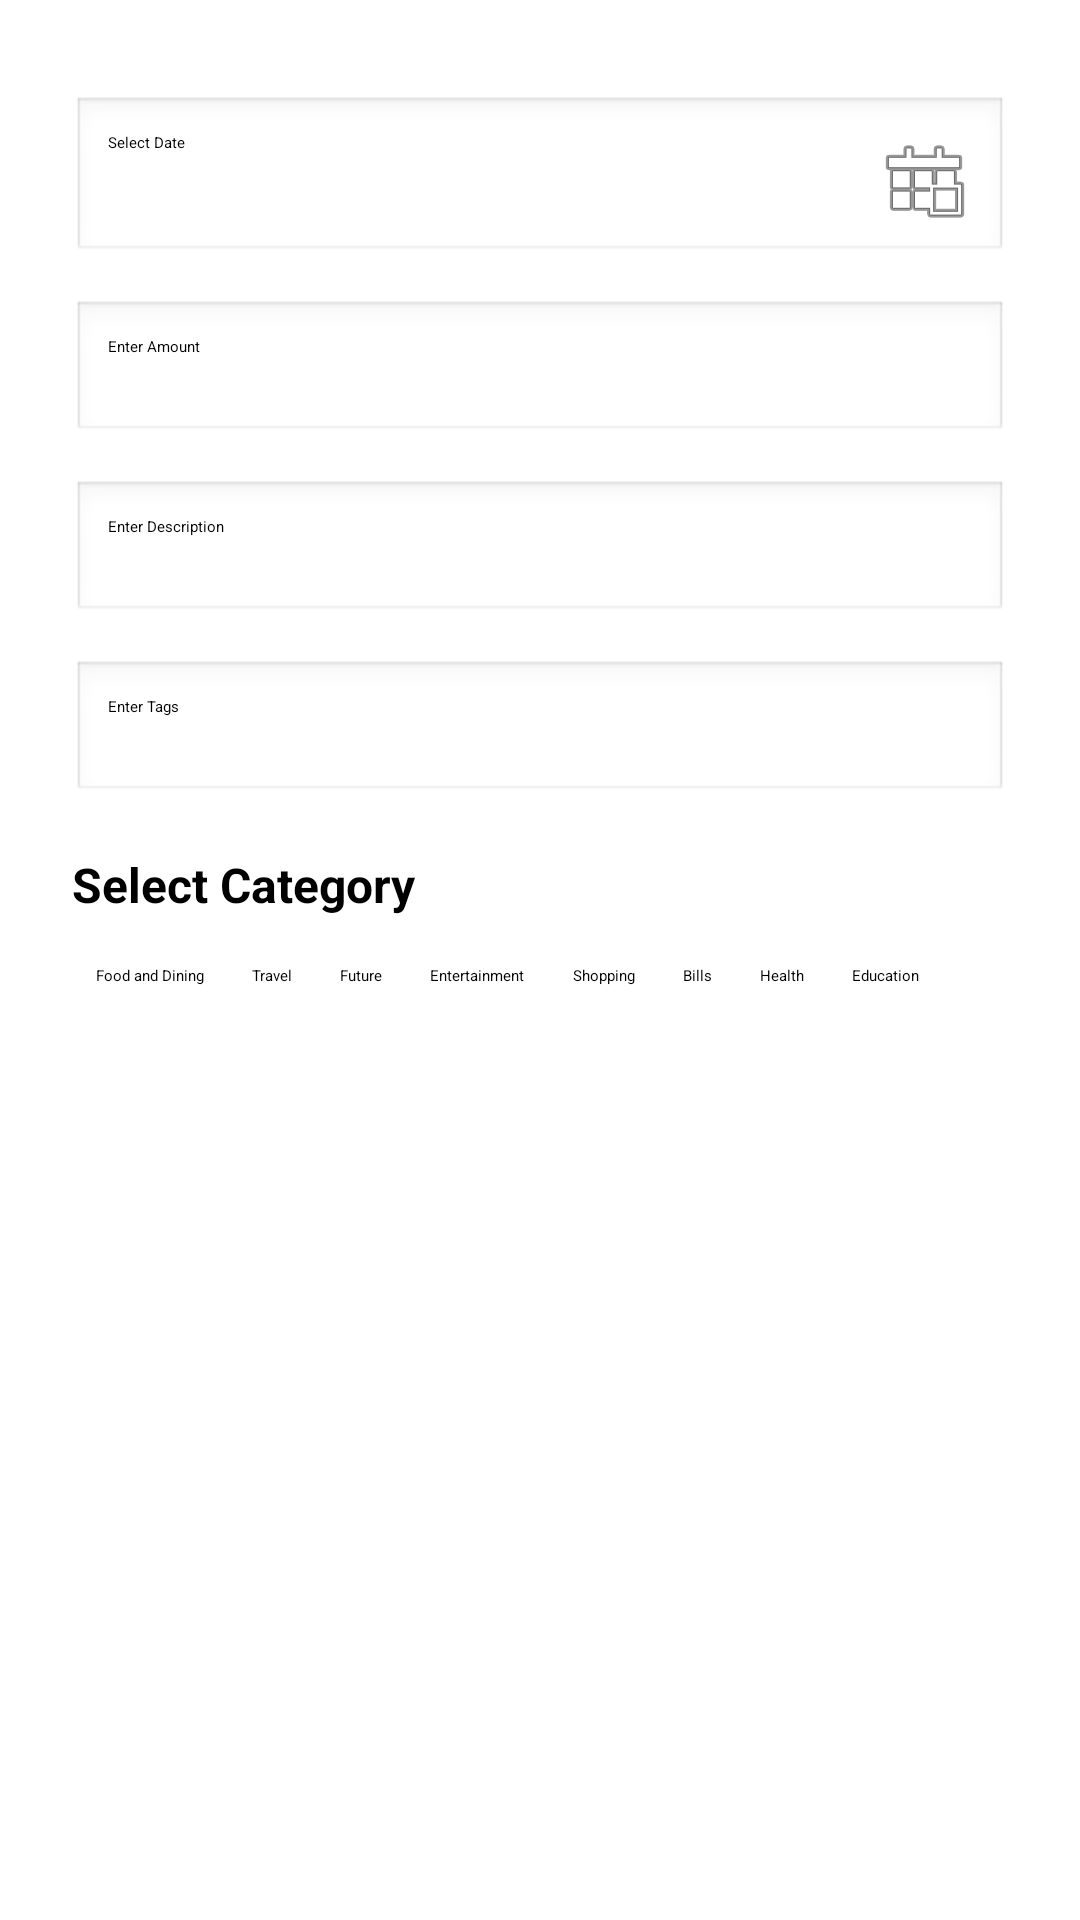

This screen was rendered from an Android layout file. Write that file and the resources it references.
<!-- AndroidManifest.xml: application theme Theme.FinanceTrack -->
<!-- res/layout/activity_my_reciepts.xml -->
<?xml version="1.0" encoding="utf-8"?>
<ScrollView xmlns:android="http://schemas.android.com/apk/res/android"
    android:id="@+id/scrollViewMain"
    android:layout_width="match_parent"
    android:layout_height="match_parent"
    android:fillViewport="true"
    android:padding="16dp">

    <LinearLayout
        android:layout_width="match_parent"
        android:layout_height="wrap_content"
        android:orientation="vertical"
        android:padding="8dp">

        
        <EditText
            android:id="@+id/etDate"
            android:layout_width="match_parent"
            android:layout_height="wrap_content"
            android:hint="Select Date"
            android:focusable="false"
            android:inputType="none"
            android:drawableEnd="@android:drawable/ic_menu_today"
            android:padding="12dp"
            android:background="@android:drawable/edit_text"
            android:layout_marginTop="8dp" />

        
        <EditText
            android:id="@+id/etAmount"
            android:layout_width="match_parent"
            android:layout_height="wrap_content"
            android:hint="Enter Amount"
            android:inputType="numberDecimal"
            android:padding="12dp"
            android:background="@android:drawable/edit_text"
            android:layout_marginTop="12dp" />

        
        <EditText
            android:id="@+id/etDescription"
            android:layout_width="match_parent"
            android:layout_height="wrap_content"
            android:hint="Enter Description"
            android:inputType="text"
            android:padding="12dp"
            android:background="@android:drawable/edit_text"
            android:layout_marginTop="12dp" />

        
        <EditText
            android:id="@+id/etTags"
            android:layout_width="match_parent"
            android:layout_height="wrap_content"
            android:hint="Enter Tags"
            android:inputType="text"
            android:padding="12dp"
            android:background="@android:drawable/edit_text"
            android:layout_marginTop="12dp" />

        
        <TextView
            android:layout_width="wrap_content"
            android:layout_height="wrap_content"
            android:text="Select Category"
            android:textStyle="bold"
            android:layout_marginTop="16dp"
            android:textSize="16sp" />

        <HorizontalScrollView
            android:layout_width="match_parent"
            android:layout_height="wrap_content"
            android:scrollbars="none"
            android:layout_marginTop="8dp">

            <RadioGroup
                android:id="@+id/rgCategories"
                android:layout_width="wrap_content"
                android:layout_height="wrap_content"
                android:orientation="horizontal">

                <RadioButton
                    android:id="@+id/rbFoodDining"
                    android:layout_width="wrap_content"
                    android:layout_height="wrap_content"
                    android:text="Food and Dining"
                    android:checked="true"
                    android:padding="8dp" />

                <RadioButton
                    android:id="@+id/rbTravel"
                    android:layout_width="wrap_content"
                    android:layout_height="wrap_content"
                    android:text="Travel"
                    android:padding="8dp" />

                <RadioButton
                    android:id="@+id/rbFuture"
                    android:layout_width="wrap_content"
                    android:layout_height="wrap_content"
                    android:text="Future"
                    android:padding="8dp" />

                <RadioButton
                    android:id="@+id/rbEntertainment"
                    android:layout_width="wrap_content"
                    android:layout_height="wrap_content"
                    android:text="Entertainment"
                    android:padding="8dp" />

                <RadioButton
                    android:id="@+id/rbShopping"
                    android:layout_width="wrap_content"
                    android:layout_height="wrap_content"
                    android:text="Shopping"
                    android:padding="8dp" />

                <RadioButton
                    android:id="@+id/rbBills"
                    android:layout_width="wrap_content"
                    android:layout_height="wrap_content"
                    android:text="Bills"
                    android:padding="8dp" />

                <RadioButton
                    android:id="@+id/rbHealth"
                    android:layout_width="wrap_content"
                    android:layout_height="wrap_content"
                    android:text="Health"
                    android:padding="8dp" />

                <RadioButton
                    android:id="@+id/rbEducation"
                    android:layout_width="wrap_content"
                    android:layout_height="wrap_content"
                    android:text="Education"
                    android:padding="8dp" />

            </RadioGroup>
        </HorizontalScrollView>

        
        <Button
            android:id="@+id/btnSaveReceipt"
            android:layout_width="match_parent"
            android:layout_height="wrap_content"
            android:text="Save Receipt"
            android:textAllCaps="false"
            android:layout_marginTop="20dp"
            android:padding="14dp"
            android:backgroundTint="@color/black"
            android:textColor="@android:color/white"
            android:fontFamily="sans-serif-medium" />

    </LinearLayout>
</ScrollView>
<!-- resources referenced by this layout -->
<resources>
  <color name="black">#FF000000</color>
  <style name="Theme.FinanceTrack" parent="Base.Theme.FinanceTrack">
          
          <item name="android:navigationBarColor">@android:color/transparent</item>
          <item name="android:statusBarColor">@android:color/transparent</item>
          <item name="android:windowLightStatusBar">?attr/isLightTheme</item>
      </style>
</resources>
